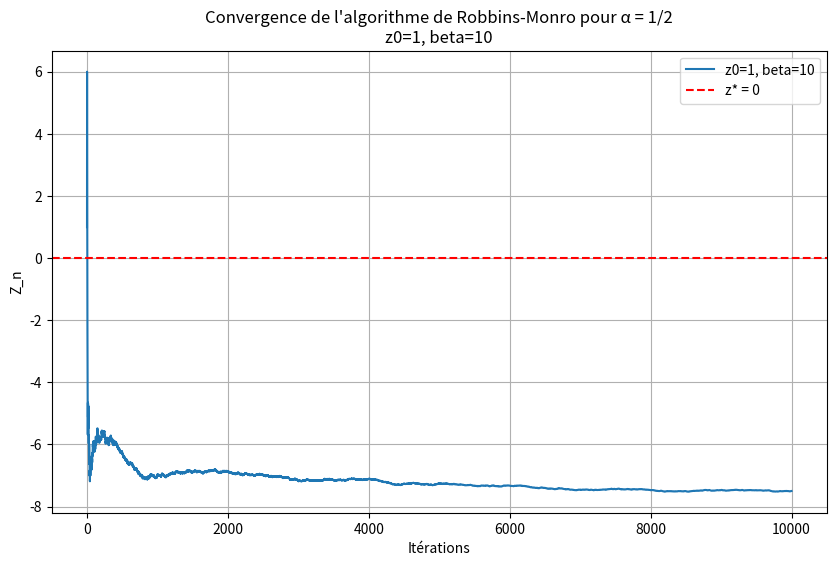
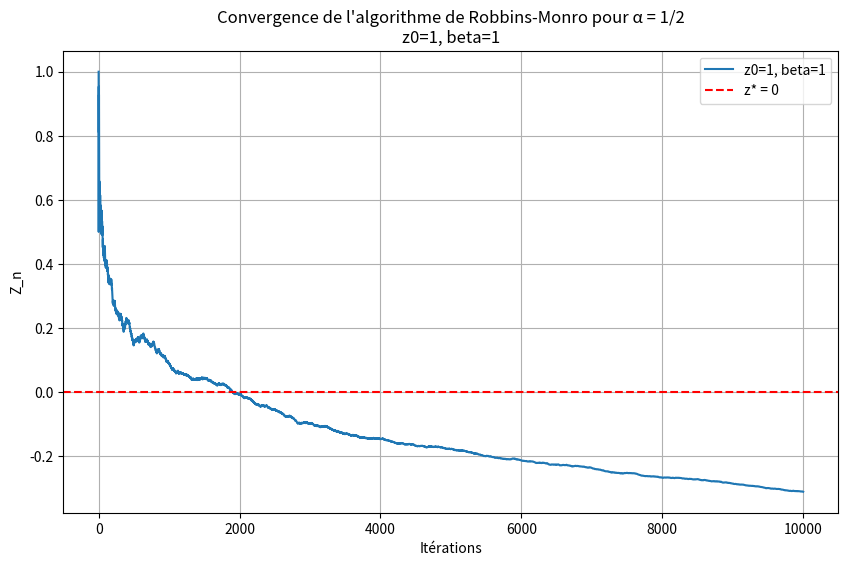
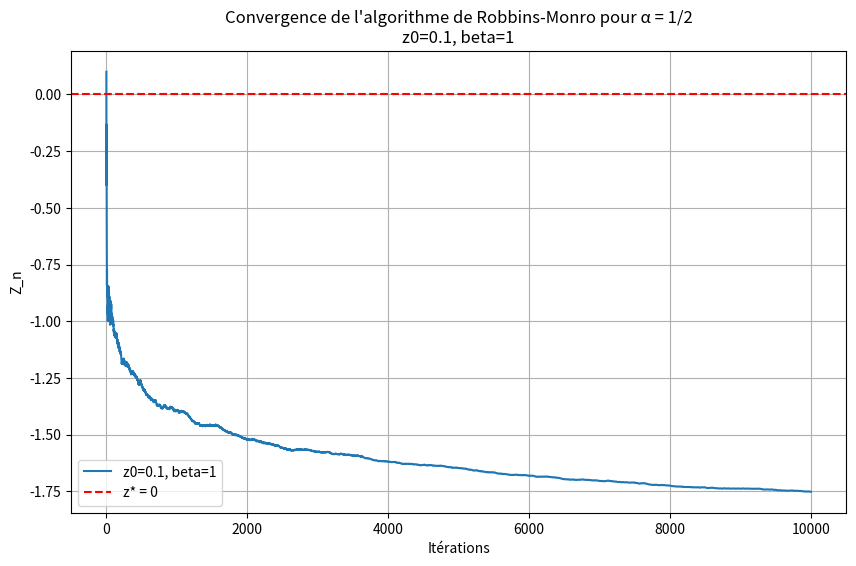
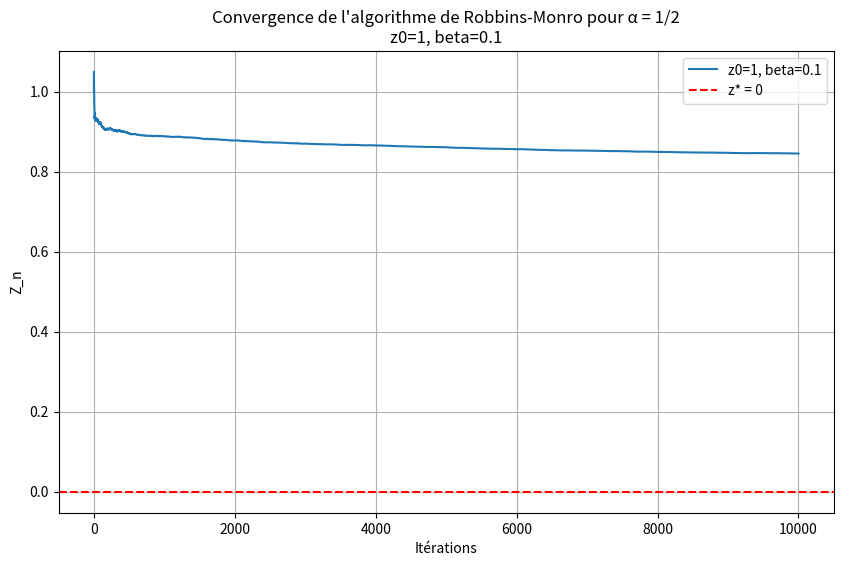
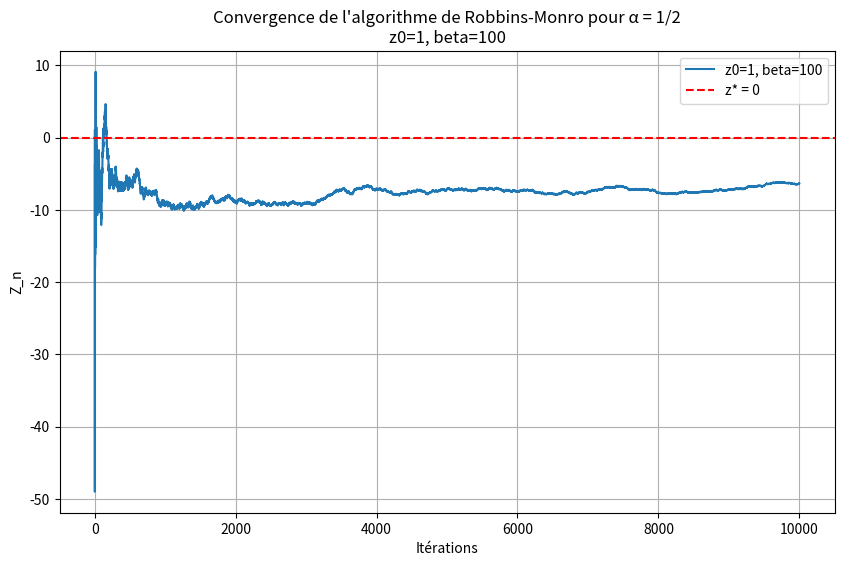
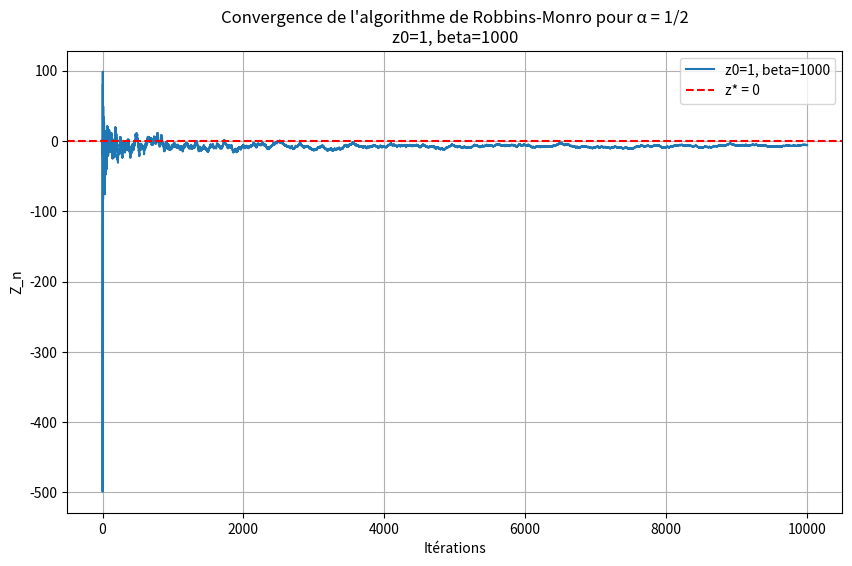

These charts were generated, in order, by the following Python code:
import numpy as np
import matplotlib.pyplot as plt
import math

# ====================================================
# Paramètres globaux
# ====================================================
S0 = 100  # Prix initial de l'actif
sigma = 0.4  # Volatilité
T = 1  # Horizon de temps
N = 100  # Nombre de pas de temps
dt = T / N  # Pas de temps
B = 100  # Seuil pour la perte X = S_T - B
Nmc = 10000  # Nombre de simulations Monte-Carlo
alpha = 0.5  # Niveau de confiance (α = 1/2 pour la loi normale)

# ====================================================
# Fonctions pour la simulation de S(t)
# ====================================================

def generer_mouvement_brownien():
    """Génère un mouvement brownien standard."""
    W = [0]
    for _ in range(N):
        W_i = W[-1] + np.sqrt(dt) * np.random.normal(0, 1)
        W.append(W_i)
    return W

def simuler_S():
    """Simule une trajectoire de S(t) selon le modèle géométrique brownien."""
    t = np.linspace(0, T, N + 1)
    W = generer_mouvement_brownien()
    S = [S0 * math.exp(-0.5 * sigma ** 2 * t[i] + sigma * W[i]) for i in range(N + 1)]
    return t, S

# ====================================================
# Algorithme de Robbins-Monro pour α = 1/2
# ====================================================

def robbins_monro_normal(Nmc, beta, z0):
    """
    Implémente l'algorithme de Robbins-Monro pour trouver z* tel que F(z*) = α = 1/2.
    """
    Z = [z0]  # Initialisation de la suite Z
    gamma = [beta / ((n + 1) ** 0.9) for n in range(Nmc)]  # Suite des pas gamma_n

    for n in range(Nmc):
        # Simuler S_T et calculer X_n = S_T - B
        S_T = simuler_S()[1][-1]
        X_n = S_T - B

        # Fonction indicatrice Psi(Z_n, X_n)
        psi = 1 if X_n <= Z[n] else 0

        # Mise à jour de Z_n
        Z_next = Z[n] - gamma[n] * (psi - alpha)#on peut mettre alpha en paramètres si besoin
        Z.append(Z_next)

    return Z

# ====================================================
# Génération des graphiques pour chaque combinaison de paramètres
# ====================================================

# Paramètres à tester
parametres = [
    {"z0": 1, "beta": 10},
    {"z0": 1, "beta": 1},
    {"z0": 0.1, "beta": 1},
    {"z0": 1, "beta": 0.1},
    {"z0": 1, "beta": 100},
    {"z0": 1, "beta": 1000},
]

# Boucle sur les paramètres pour générer les graphiques
for params in parametres:
    z0 = params["z0"]
    beta = params["beta"]

    # Exécution de l'algorithme
    Z = robbins_monro_normal(Nmc, beta, z0)

    # Tracé de la convergence
    plt.figure(figsize=(10, 6))
    plt.plot(Z, label=f"z0={z0}, beta={beta}")
    plt.axhline(y=0, color='r', linestyle='--', label="z* = 0")
    plt.xlabel("Itérations")
    plt.ylabel("Z_n")
    plt.title(f"Convergence de l'algorithme de Robbins-Monro pour α = 1/2\nz0={z0}, beta={beta}")
    plt.legend()
    plt.grid()
    plt.show()